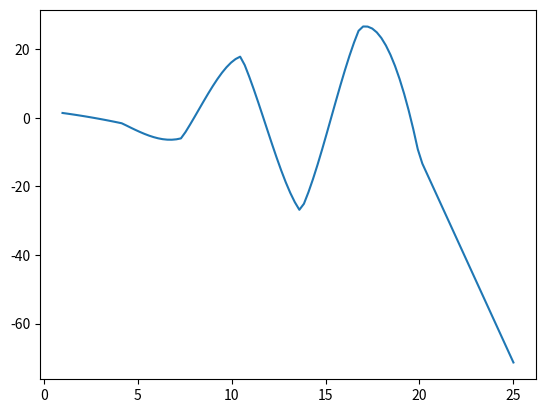

Recreate this plot in Python.
#
# Author: Lisa Pothoven
# Student nr: 1328263
# Date: 12 Feb 2019
#

from matplotlib import pyplot as plt
import numpy as np

xx = np.linspace(1,20,7)

def func(x):
	return 2.0*x*np.sin(0.8*x)
	
#plt.plot(xx, func(xx))
#plt.show()

x_interpol = np.linspace(1,25,100)
y_interpol = np.zeros(100)

#
# LINEAR INTERPOLATION
#
# split(i, x_split)
# This function splits the given array in two and finds the half where your interpolation value lies.
# This half if halfed until the two closest values are found.
#
'''
def split(i, x_split):
	half = int(len(x_split)/2)
	if (x_interpol[i] > x_split[half]):
		x_split = x_split[half:]
	else:
		x_split = x_split[:half+1]	
	if (half > 1):
		x_split = split(i, x_split)
	return x_split
'''
def split(i, x_split, x0, x1):
	half = int(len(x_split)/2)
	if (x_interpol[i] > x_split[half]):
		x_split = x_split[half:]
	else:
		x_split = x_split[:half+1]	
	x0 = np.where(xx==x_split[0])
	x1 = np.where(xx==x_split[-1])
	if (half > 1):
		x_split, x0, x1 = split(i, x_split, x0, x1)
	return x_split, x0, x1

def linearInterpol(i, x_split, x0, x1):
	y0 = func(x_split[0])
	if (len(x_split)>1): 
		y1 = func(x_split[1])
		return (x_interpol[i]-x_split[0])*(y1-y0)/(x_split[1]-x_split[0])+y0
	else:	
		return (x_interpol[i]-x_split[0])*(y0-func(xx[x0-1]))/(x_split[0]-xx[x0-1])+y0
'''		
y_interpol = []
x0 = 0
x1 = len(xx)-1
for i in range(len(x_interpol)):
	x_split, x0, x1 = split(i, xx, x0, x1)
	y_interpol.append(linearInterpol(i, x_split, x0[0], x1[0]))
	
#plt.plot(x_interpol, y_interpol)
#plt.show()
'''
#	
# POLYNOMIAL INTERPOLATION	
#
# 
#def neville(x_data, y_data, x_interpol):

# Let P0 be the value of x0, P1 of x1 etc.
# P01 is the polynomial passing through x0,y0 and x1,y1
# 
def polynomial(x, y, M, x_interp):
	poly = 0
	for i in range(0,M-1):
		for j in range(0,M-1):
			if (i != j):
				next *= y[j]*(x_interp-x[j])/(x[i]-x[j]) 
		poly += next
	return poly

def neville(parents, x, x_interp, M, j_counter):
	children = []
	j = j_counter
	for i in range(0,M-1):
		child = ((x_interp - x[j])*parents[i]-(x_interp-x[i])*parents[i+1])/(x[i]-x[j])
		children.append(child)
		j += 1
	if (len(children)>1):
		j_counter += 1
		M -= 1
		child = neville(children, x, x_interp, M, j_counter)
	return child

def push(array, value):
	array.append(0)
	i = len(array)
	while (i>1):
		array[i-1] = array[i-2]
		i -= 1
	array[0] = value
	return array	
		
interpolated = []
for i in range(len(x_interpol)):
	M = int(4)
	x_surrounding = []
	x_below = 0
	x_above = len(xx)-1
	x_split, x_below, x_above = split(i, xx, x_below, x_above)
	x_surrounding.append(xx[x_below[0][0]])
	x_surrounding.append(xx[x_above[0][0]])

	if (x_below[0][0] > 0):
		push(x_surrounding,xx[x_below[0][0]-1])
	else:
		M -= 1
	if (x_above[0][0] < len(xx)-1):
		x_surrounding.append(xx[x_above[0][0]+1])
	else:
		M -=1
	if (x_interpol[i] > xx[-1]):
		x_surrounding = xx[-2:]
		M = 2

	interpolated.append(neville(func(np.array(x_surrounding)), x_surrounding, x_interpol[i], M, 1))

plt.plot(x_interpol,interpolated)
plt.show()
				

	

	  
